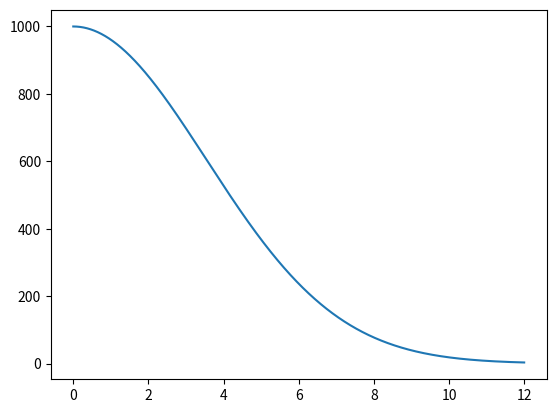

This chart was generated by the following Python code:
import numpy as np
from scipy.integrate import odeint
import matplotlib.pyplot as plt

t = np.arange(0, 12, 0.0001)

def investicii_func(n, t):
    dndt = - k * n * t
    return dndt

k = 0.08
n_0 = 1000

n_t = odeint(investicii_func, n_0, t)

plt.plot(t, n_t[:,0])
plt.savefig('3.png')